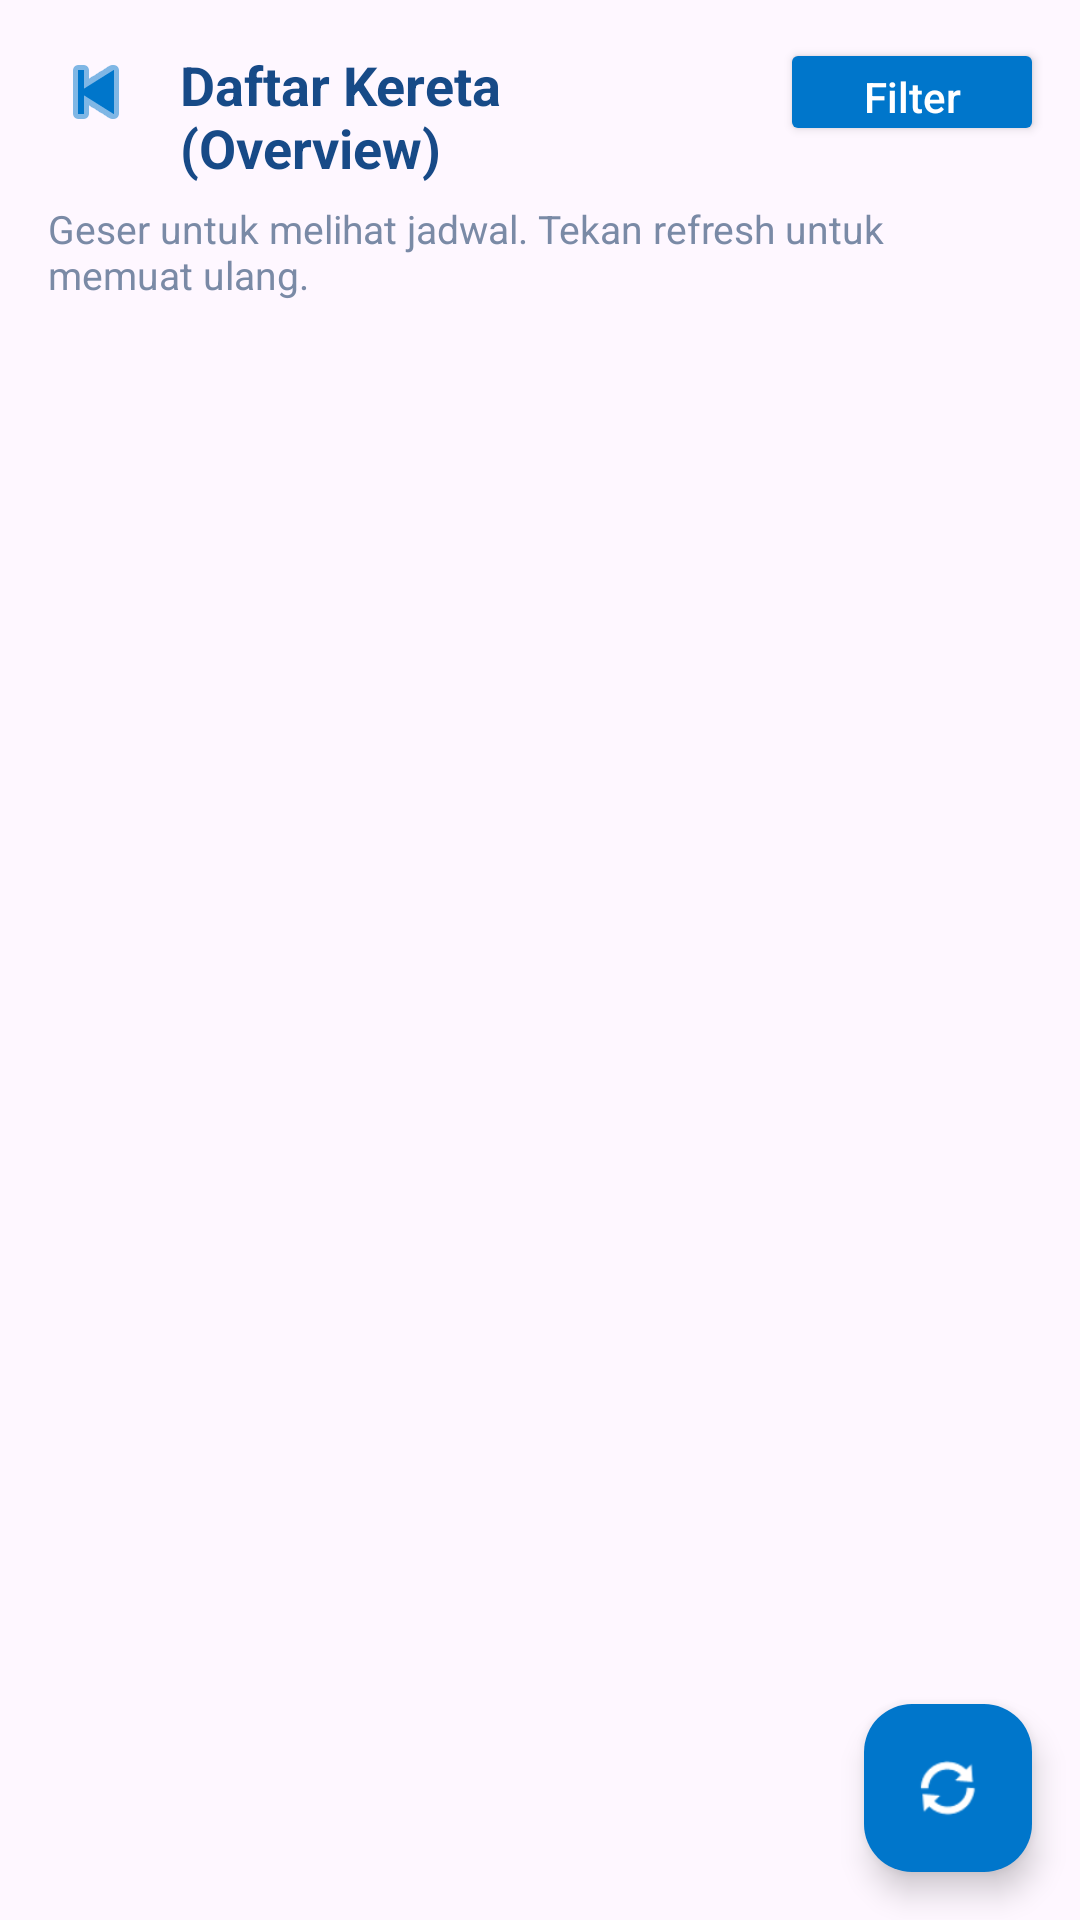

Here is an Android app screen rendered from its layout file. Give the layout XML and the strings, colors and styles it references.
<!-- AndroidManifest.xml: application theme Theme.Contoh -->
<!-- res/layout/activity_apiview1.xml -->
<?xml version="1.0" encoding="utf-8"?>
<androidx.constraintlayout.widget.ConstraintLayout xmlns:android="http://schemas.android.com/apk/res/android"
    xmlns:app="http://schemas.android.com/apk/res-auto"
    android:id="@+id/main"
    android:layout_width="match_parent"
    android:layout_height="match_parent">

    <ImageButton
        android:id="@+id/btnBack"
        android:layout_width="40dp"
        android:layout_height="40dp"
        android:src="@android:drawable/ic_media_previous"
        android:background="?attr/selectableItemBackgroundBorderless"
        android:contentDescription="Back"
        app:layout_constraintStart_toStartOf="parent"
        app:layout_constraintTop_toTopOf="@+id/header1"
        app:layout_constraintBottom_toBottomOf="@+id/header1"
        android:layout_marginStart="12dp"
        app:tint="@color/btn_blue" />

    <TextView
        android:id="@+id/header1"
        android:layout_width="0dp"
        android:layout_height="wrap_content"
        android:text="Daftar Kereta (Overview)"
        android:textSize="18sp"
        android:textStyle="bold"
        android:paddingStart="8dp"
        android:paddingTop="16dp"
        android:paddingEnd="8dp"
        android:textColor="@color/app_text_primary"
        app:layout_constraintTop_toTopOf="parent"
        app:layout_constraintStart_toEndOf="@id/btnBack"
        app:layout_constraintEnd_toStartOf="@+id/btnFilter" />

    <androidx.appcompat.widget.AppCompatButton
        android:id="@+id/btnFilter"
        android:layout_width="wrap_content"
        android:layout_height="36dp"
        android:layout_marginEnd="12dp"
        android:paddingLeft="12dp"
        android:paddingRight="12dp"
        android:text="Filter"
        android:textAllCaps="false"
        android:textColor="@color/app_white"
        android:backgroundTint="@color/btn_blue"
        app:layout_constraintTop_toTopOf="@id/header1"
        app:layout_constraintBottom_toBottomOf="@id/header1"
        app:layout_constraintEnd_toEndOf="parent" />

    <TextView
        android:id="@+id/subtitle1"
        android:layout_width="0dp"
        android:layout_height="wrap_content"
        android:text="Geser untuk melihat jadwal. Tekan refresh untuk memuat ulang."
        android:textSize="13sp"
        android:paddingStart="16dp"
        android:paddingTop="6dp"
        android:paddingEnd="16dp"
        android:textColor="@color/app_text_secondary"
        app:layout_constraintTop_toBottomOf="@id/header1"
        app:layout_constraintStart_toStartOf="parent"
        app:layout_constraintEnd_toEndOf="parent" />

    <androidx.recyclerview.widget.RecyclerView
        android:id="@+id/recyclerView"
        android:layout_width="0dp"
        android:layout_height="0dp"
        android:clipToPadding="false"
        android:paddingStart="8dp"
        android:paddingEnd="8dp"
        app:layout_constraintTop_toBottomOf="@id/subtitle1"
        app:layout_constraintBottom_toBottomOf="parent"
        app:layout_constraintStart_toStartOf="parent"
        app:layout_constraintEnd_toEndOf="parent" />

    <com.google.android.material.floatingactionbutton.FloatingActionButton
        android:id="@+id/fabRefresh"
        android:layout_width="wrap_content"
        android:layout_height="wrap_content"
        android:src="@android:drawable/ic_popup_sync"
        app:backgroundTint="@color/btn_blue"
        app:tint="@color/app_white"
        app:layout_constraintBottom_toBottomOf="parent"
        app:layout_constraintEnd_toEndOf="parent"
        android:layout_marginEnd="16dp"
        android:layout_marginBottom="16dp" />

</androidx.constraintlayout.widget.ConstraintLayout>
<!-- resources referenced by this layout -->
<resources>
  <color name="app_text_primary">#174A87</color>
  <color name="app_text_secondary">#7A8AA6</color>
  <color name="app_white">#FFFFFFFF</color>
  <color name="btn_blue">#0076CB</color>
  <style name="Theme.Contoh" parent="Base.Theme.Contoh" />
  <style name="Base.Theme.Contoh" parent="Theme.Material3.DayNight.NoActionBar">
          
          
      </style>
</resources>
